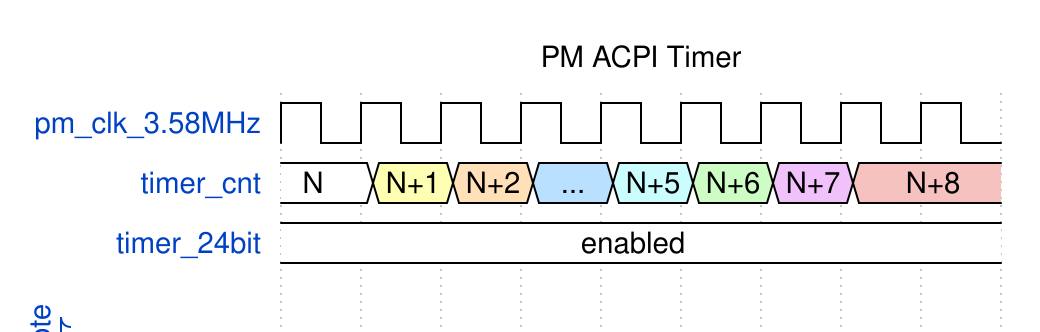

Reproduce this timing diagram as a WaveDrom spec.

{
  "signal": [
    {"name": "pm_clk_3.58MHz", "wave": "p........"},
    {"name": "timer_cnt", "wave": "23456789.", "data": ["N", "N+1", "N+2", "...", "N+5", "N+6", "N+7", "N+8"]},
    {"name": "timer_24bit", "wave": "2........", "data": ["enabled"]},
    {},
    ["note", "Free-running 24-bit timer at 3.579545 MHz"]
  ],
  "head": {"text": "PM ACPI Timer"}
}
